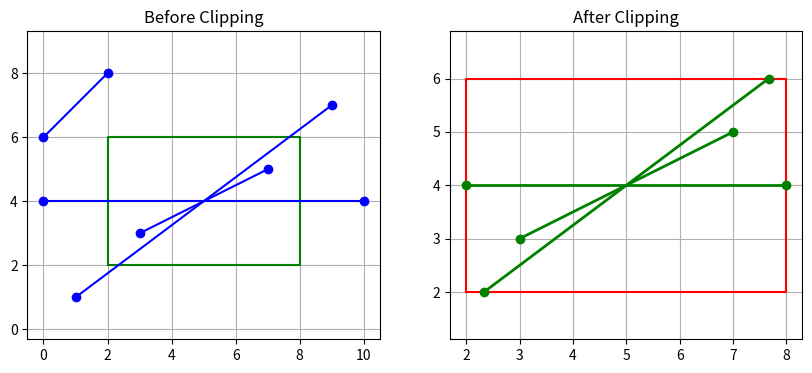

Generate this figure with matplotlib:
import matplotlib.pyplot as plt

# ---- COHEN–SUTHERLAND LINE CLIPPING ALGORITHM ---- #

def cohen_sutherland_clip(x1, y1, x2, y2, xmin, ymin, xmax, ymax):
    """
    Clips a line (x1,y1)-(x2,y2) to the rectangular window (xmin,ymin)-(xmax,ymax)
    using the Cohen–Sutherland algorithm.
    """

    # Bit codes for each region
    INSIDE = 0   # 0000
    LEFT   = 1   # 0001
    RIGHT  = 2   # 0010
    BOTTOM = 4   # 0100
    TOP    = 8   # 1000

    # -----------------------------
    # Function to compute region code
    # -----------------------------
    def compute_code(x, y):
        code = INSIDE
        if x < xmin: code |= LEFT
        if x > xmax: code |= RIGHT
        if y < ymin: code |= BOTTOM
        if y > ymax: code |= TOP
        return code

    # Compute region codes for both points
    code1 = compute_code(x1, y1)
    code2 = compute_code(x2, y2)

    accept = False  # initially assume line is not accepted

    while True:
        # Case 1: both endpoints are inside
        if code1 == 0 and code2 == 0:
            accept = True
            break

        # Case 2: both endpoints share an outside zone → reject
        elif (code1 & code2) != 0:
            break

        # Case 3: line needs clipping
        else:
            # Pick one point that is outside
            if code1 != 0:
                code_out = code1
            else:
                code_out = code2

            # Find intersection point
            if code_out & TOP:
                # point above the clip window
                x = x1 + (x2 - x1) * (ymax - y1) / (y2 - y1)
                y = ymax
            elif code_out & BOTTOM:
                # point below the clip window
                x = x1 + (x2 - x1) * (ymin - y1) / (y2 - y1)
                y = ymin
            elif code_out & RIGHT:
                # point to the right of clip window
                y = y1 + (y2 - y1) * (xmax - x1) / (x2 - x1)
                x = xmax
            elif code_out & LEFT:
                # point to the left of clip window
                y = y1 + (y2 - y1) * (xmin - x1) / (x2 - x1)
                x = xmin

            # Replace the outside point with intersection point
            if code_out == code1:
                x1, y1 = x, y
                code1 = compute_code(x1, y1) #0000
            else:
                x2, y2 = x, y
                code2 = compute_code(x2, y2)

    # Return result
    if accept:
        return (x1, y1, x2, y2)
    else:
        return None


# ---- TESTING AND VISUALIZATION ---- #

# Define clipping window
xmin, ymin, xmax, ymax = 2, 2, 8, 6

# Define some test lines
lines = [
    (1, 1, 9, 7),  # crosses window
    (3, 3, 7, 5),  # inside window
    (0, 4, 10, 4), # passes through window
    (0, 6, 2, 8),
]

plt.figure(figsize=(10, 4))

# ---- Before clipping ----
plt.subplot(1, 2, 1)
plt.title("Before Clipping")
plt.plot([xmin, xmax, xmax, xmin, xmin], [ymin, ymin, ymax, ymax, ymin], 'g-')  # clipping window
for (x1, y1, x2, y2) in lines:
    plt.plot([x1, x2], [y1, y2], 'bo-')
plt.grid(True)
plt.axis("equal")

# ---- After clipping ----
plt.subplot(1, 2, 2)
plt.title("After Clipping")
plt.plot([xmin, xmax, xmax, xmin, xmin], [ymin, ymin, ymax, ymax, ymin], 'r-')
for (x1, y1, x2, y2) in lines:
    clipped = cohen_sutherland_clip(x1, y1, x2, y2, xmin, ymin, xmax, ymax)
    if clipped:
        plt.plot([clipped[0], clipped[2]], [clipped[1], clipped[3]], 'go-', linewidth=2)
plt.grid(True)
plt.axis("equal")

plt.show()
